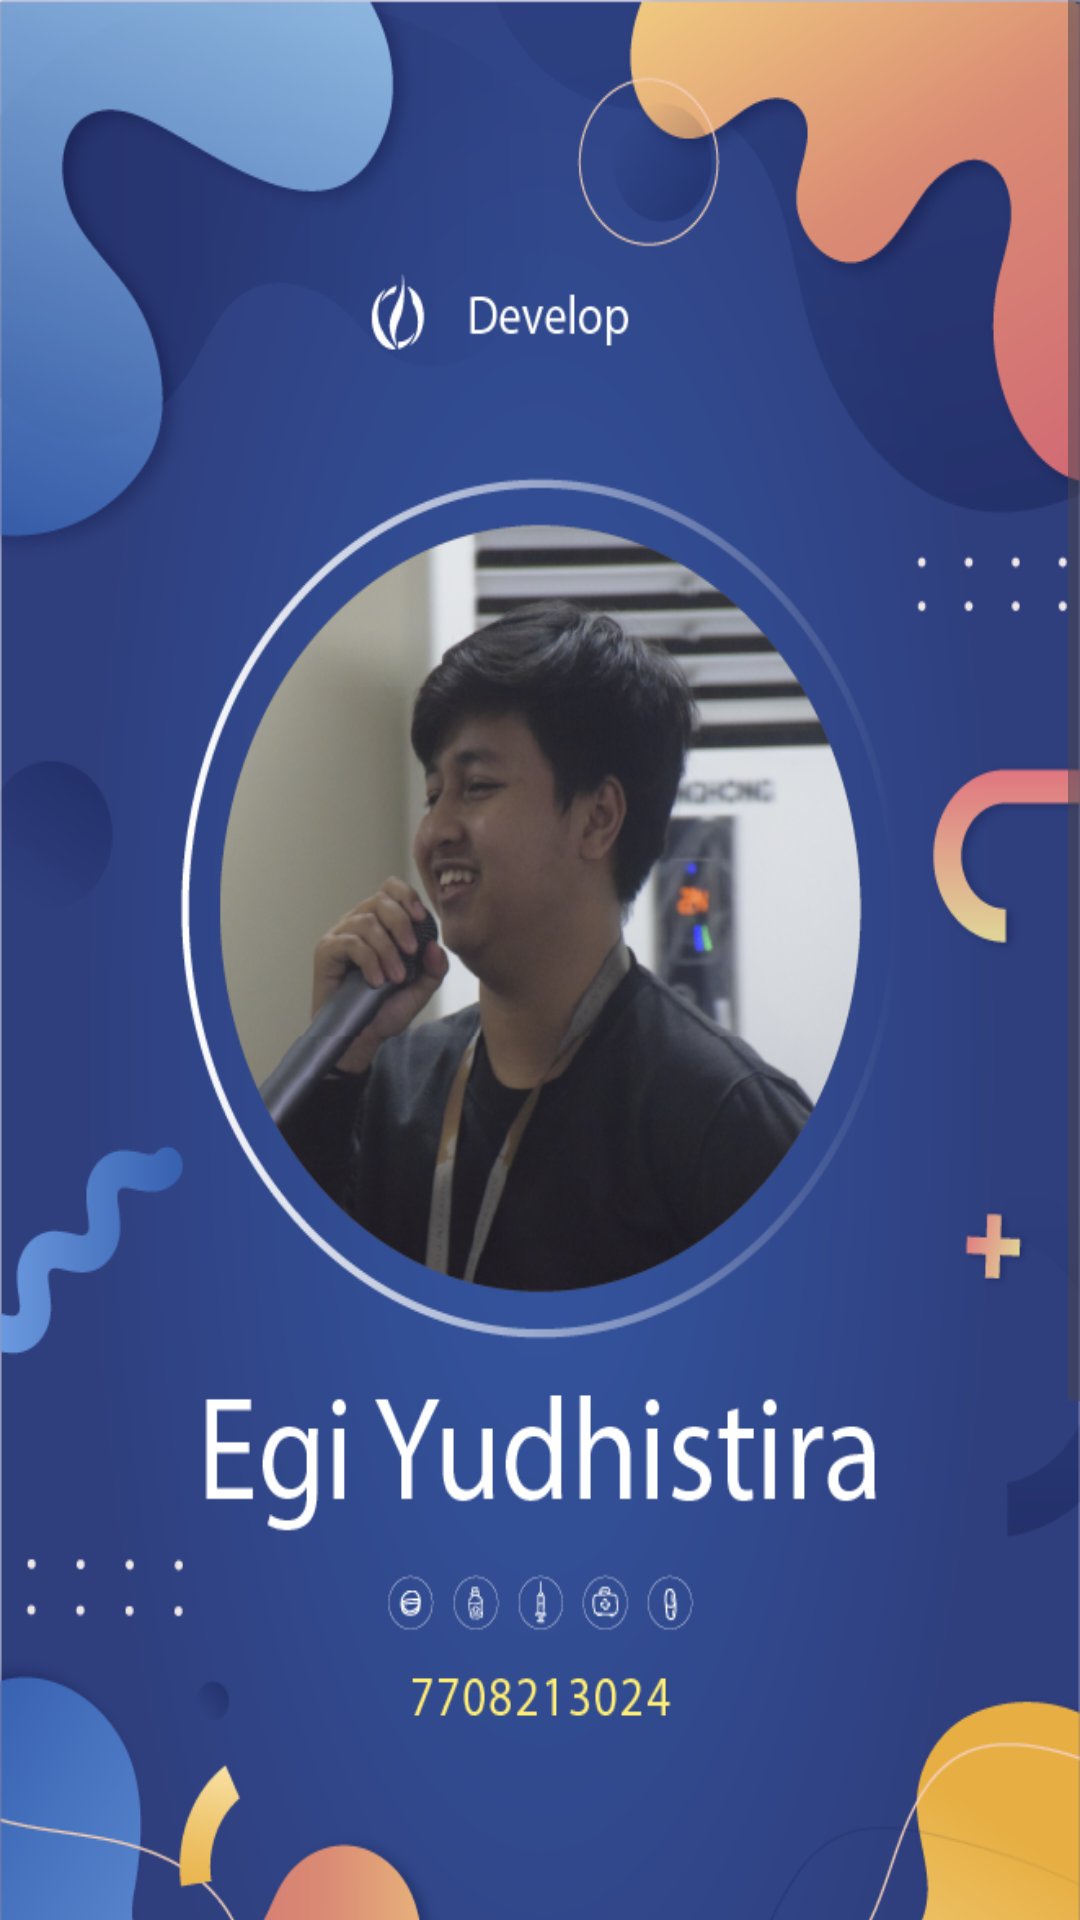

Reconstruct the res/layout file that produces this screen, plus the resources it refers to.
<!-- AndroidManifest.xml: application theme Theme.Myrelatif -->
<!-- res/layout/activity_profil.xml -->
<?xml version="1.0" encoding="utf-8"?>
<ScrollView xmlns:android="http://schemas.android.com/apk/res/android"
    xmlns:app="http://schemas.android.com/apk/res-auto"
    xmlns:tools="http://schemas.android.com/tools"
    android:layout_width="match_parent"
    android:layout_height="match_parent"
    tools:context=".Profil">
    <RelativeLayout
        android:layout_width="match_parent"
        android:layout_height="match_parent">
        <ImageView
            android:id="@+id/photoprofil"
            android:layout_width="match_parent"
            android:layout_height="700dp"
            android:background="@drawable/profilegi"
            android:contentDescription="TODO"
            tools:ignore="ContentDescription,HardcodedText" />
        <LinearLayout
            android:id="@+id/tombol"
            android:layout_width="match_parent"
            android:layout_height="150dp"
            android:layout_below="@+id/photoprofil"
            android:orientation="horizontal">

            <ImageButton
            android:id="@+id/setting"
            android:layout_width="100dp"
            android:layout_height="100dp"
            android:layout_marginStart="80dp"
            android:layout_marginTop="50dp"
            android:onClick="settingOnClik"
            android:background="@drawable/shape"
            android:contentDescription="TODO"
            android:src="@drawable/setting2"
            tools:ignore="ContentDescription,HardcodedText,SpeakableTextPresentCheck,DuplicateSpeakableTextCheck,VisualLintBounds" />

            <ImageButton
                android:id="@+id/keluar"
                android:layout_width="100dp"
                android:layout_height="100dp"
                android:layout_marginStart="50dp"
                android:layout_marginTop="50dp"
                android:onClick="keluarOnClik"
                android:background="@drawable/shape"
                android:contentDescription="TODO"
                android:src="@drawable/logout"
                tools:ignore="ContentDescription,HardcodedText,SpeakableTextPresentCheck,DuplicateSpeakableTextCheck,VisualLintBounds" />
        </LinearLayout>
        <LinearLayout
            android:id="@+id/nametag"
            android:layout_width="match_parent"
            android:layout_height="match_parent"
            android:layout_below="@+id/tombol"
            android:orientation="horizontal">

            <TextView
                android:layout_width="match_parent"
                android:layout_height="match_parent"
                android:layout_marginStart="100dp"
                android:layout_weight="1"
                android:text="@string/setting"
                android:textSize="20sp"
                android:textStyle="bold"
                tools:ignore="TextSizeCheck" />

            <TextView
                android:layout_width="match_parent"
                android:layout_height="match_parent"
                android:layout_marginStart="45dp"
                android:layout_weight="1"
                android:text="keluar"
                android:textStyle="bold"
                android:textSize="20sp"
                tools:ignore="HardcodedText,TextSizeCheck" />
        </LinearLayout>
    </RelativeLayout>

</ScrollView>
<!-- resources referenced by this layout -->
<resources>
  <!-- drawable profilegi: png bitmap (drawable, 328862 bytes) -->
  <!-- drawable shape (drawable) -->
  <?xml version="1.0" encoding="utf-8"?>
  <shape xmlns:android="http://schemas.android.com/apk/res/android">
      <solid android:color="@color/CornflowerBlue" /> 
      <corners android:radius="20dp" /> 
  </shape>
  <string name="setting">setting</string>
  <style name="Theme.Myrelatif" parent="Base.Theme.Myrelatif" />
  <color name="CornflowerBlue">#6495ED</color>
  <style name="Base.Theme.Myrelatif" parent="Theme.Material3.DayNight.NoActionBar">
          
          
      </style>
</resources>
